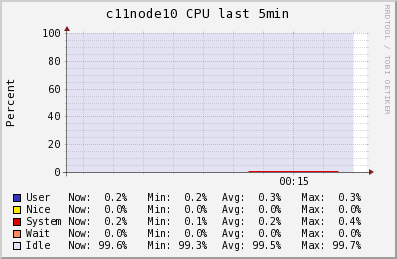

Values plotted in this chart, from the file beside it:
Timestamp, User\g, Nice\g, System\g, Wait\g, Idle\g
2014-05-27T00:11:15-04:00, 0.2, 0, 0.1, 0, 99.7
2014-05-27T00:11:30-04:00, 0.2, 0, 0.1, 0, 99.7
2014-05-27T00:11:45-04:00, 0.2, 0, 0.1, 0, 99.7
2014-05-27T00:12:00-04:00, 0.2, 0, 0.1, 0, 99.7
2014-05-27T00:12:15-04:00, 0.2, 0, 0.1, 0, 99.7
2014-05-27T00:12:30-04:00, 0.2, 0, 0.1, 0, 99.7
2014-05-27T00:12:45-04:00, 0.2, 0, 0.1, 0, 99.7
2014-05-27T00:13:00-04:00, 0.24, 0, 0.14, 0, 99.62
2014-05-27T00:13:15-04:00, 0.3, 0, 0.2, 0, 99.5
2014-05-27T00:13:30-04:00, 0.3, 0, 0.2, 0, 99.5
2014-05-27T00:13:45-04:00, 0.3, 0, 0.2, 0, 99.5
2014-05-27T00:14:00-04:00, 0.3, 0, 0.2, 0, 99.5
2014-05-27T00:14:15-04:00, 0.3, 0, 0.2, 0, 99.5
2014-05-27T00:14:30-04:00, 0.3, 0, 0.2933, 0, 99.41
2014-05-27T00:14:45-04:00, 0.3, 0, 0.4, 0, 99.3
2014-05-27T00:15:00-04:00, 0.3, 0, 0.4, 0, 99.3
2014-05-27T00:15:15-04:00, 0.3, 0, 0.4, 0, 99.3
2014-05-27T00:15:30-04:00, 0.3, 0, 0.4, 0, 99.3
2014-05-27T00:15:45-04:00, 0.3, 0, 0.4, 0, 99.3
2014-05-27T00:16:00-04:00, 0.16, 0, 0.2133, 0, 99.63
